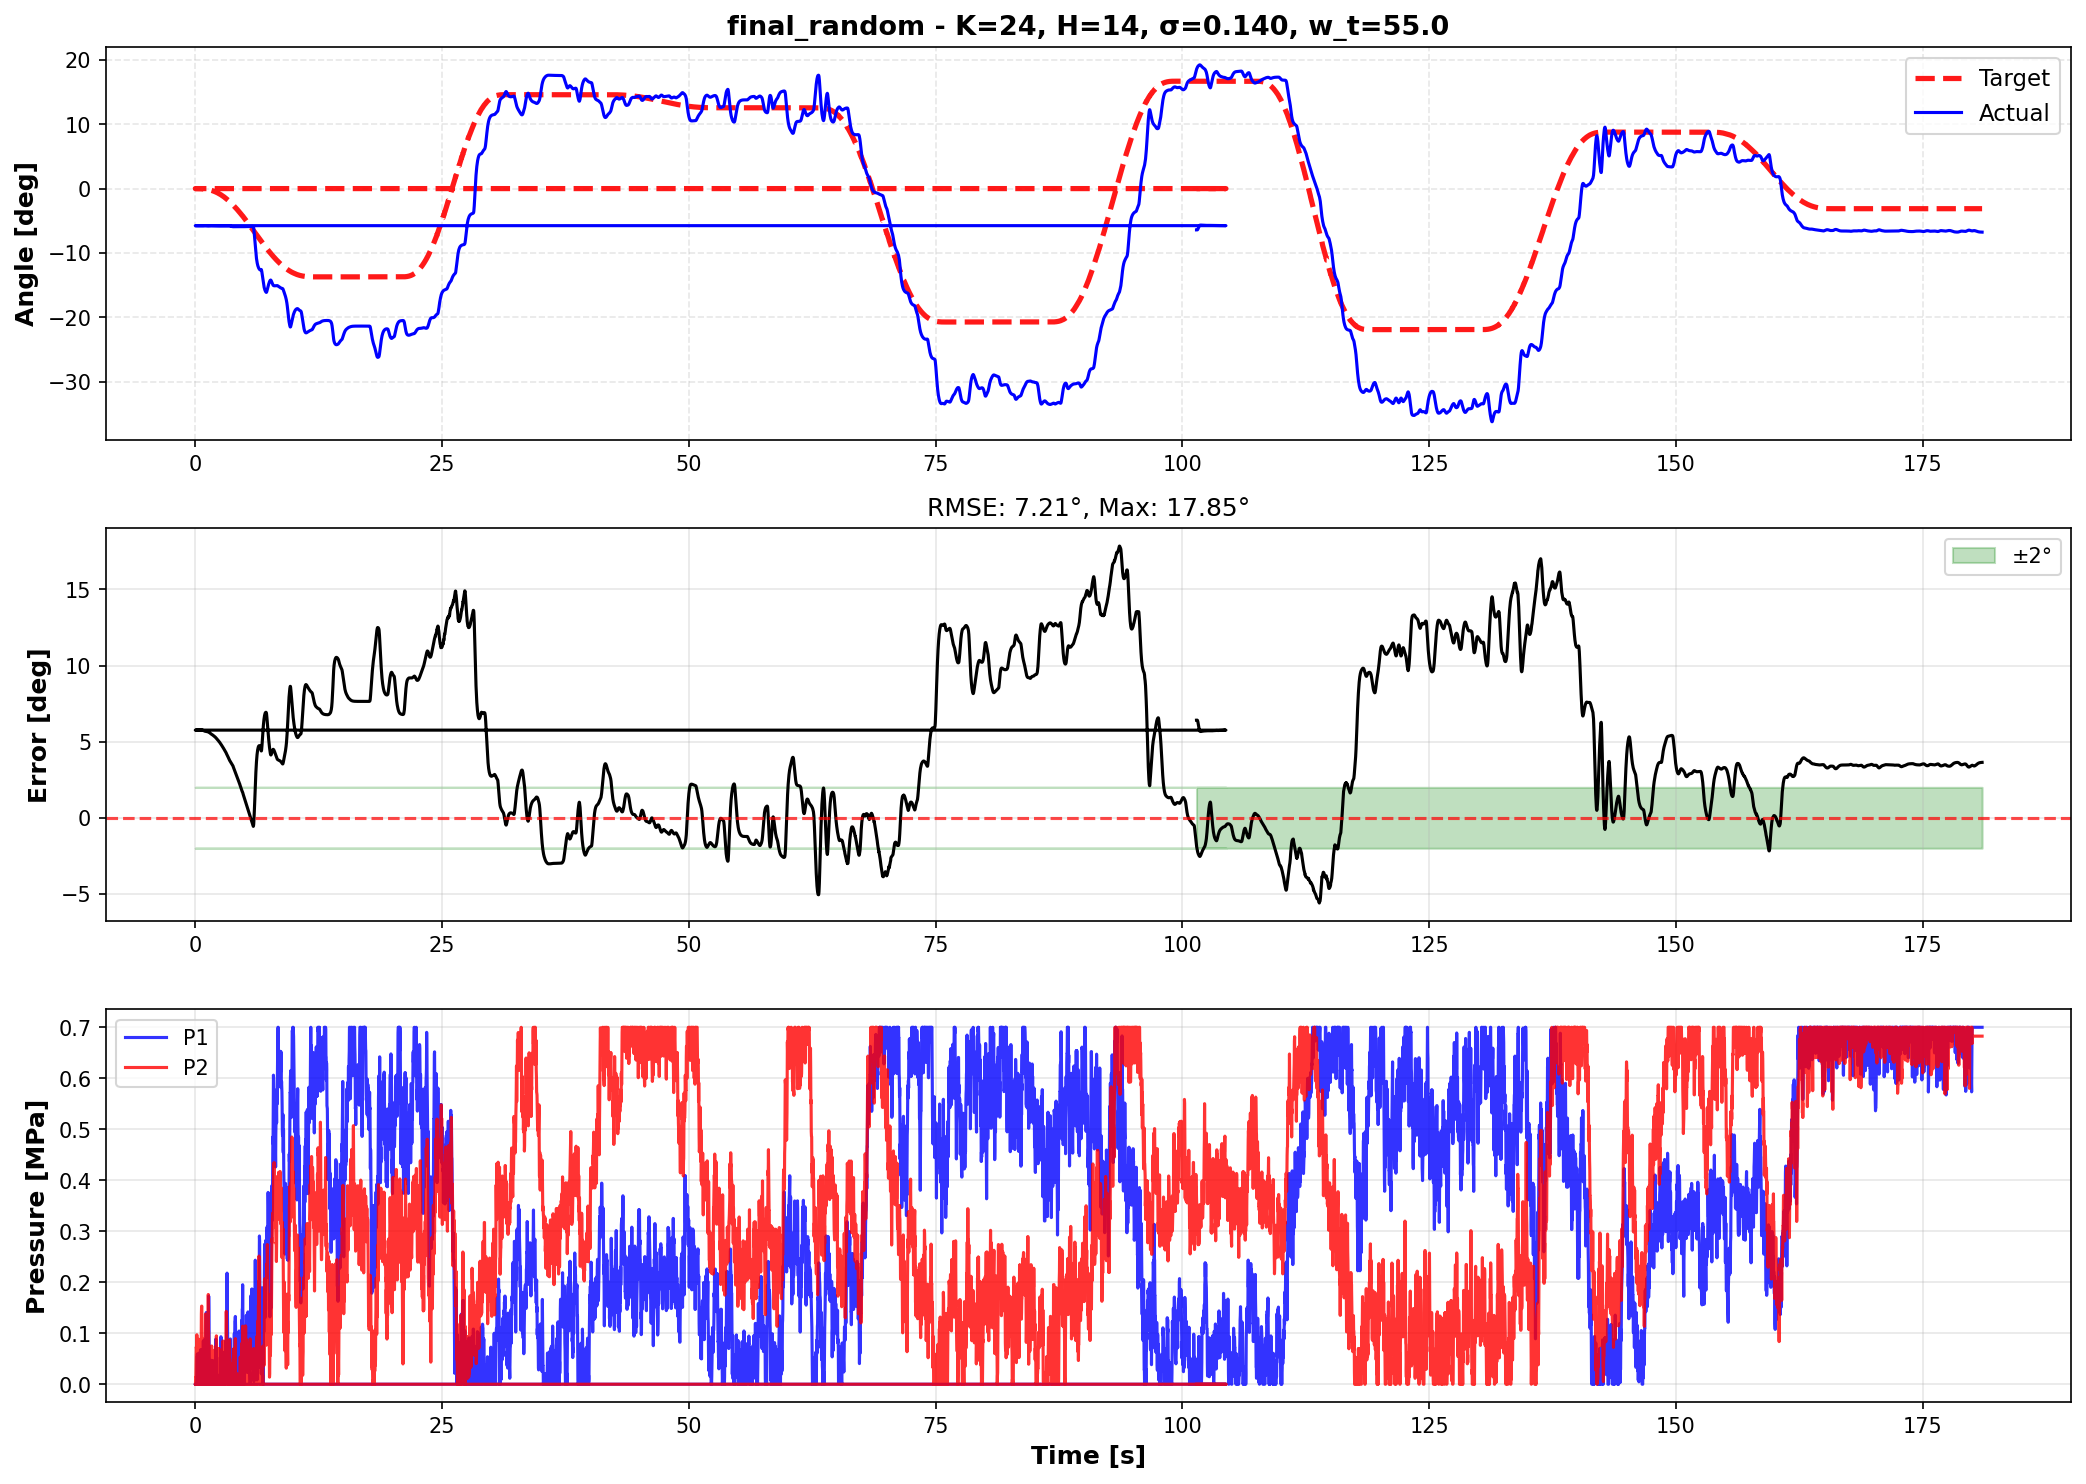

Data behind this chart, as committed beside it:
time, theta, target, p1_cmd, p2_cmd, error
101.4, -6.413, 0.0, 0.0, 0.0, 6.413
101.5, -6.414, 0.0, 0.0, 0.0, 6.414
101.5, -6.415, 0.0, 0.0, 0.0, 6.415
101.5, -6.415, 0.0, 0.0, 0.0, 6.415
101.5, -6.411, 0.0, 0.0, 0.0, 6.411
101.5, -6.392, 0.0, 0.0, 0.0, 6.392
101.6, -6.351, 0.0, 0.0, 0.0, 6.351
101.6, -6.29, 0.0, 0.0, 0.0, 6.29
101.6, -6.214, 0.0, 0.0, 0.0, 6.214
101.6, -6.129, 0.0, 0.0, 0.0, 6.129
101.6, -6.059, 0.0, 0.0, 0.0, 6.059
101.7, -5.983, 0.0, 0.0, 0.0, 5.983
101.7, -5.906, 0.0, 0.0, 0.0, 5.906
101.7, -5.837, 0.0, 0.0, 0.0, 5.837
101.7, -5.779, 0.0, 0.0, 0.0, 5.779
101.7, -5.735, 0.0, 0.0, 0.0, 5.735
101.8, -5.705, 0.0, 0.0, 0.0, 5.705
101.8, -5.686, 0.0, 0.0, 0.0, 5.686
101.8, -5.676, 0.0, 0.0, 0.0, 5.676
101.8, -5.673, 0.0, 0.0, 0.0, 5.673
101.8, -5.67, 0.0, 0.0, 0.0, 5.67
101.9, -5.669, 0.0, 0.0, 0.0, 5.669
101.9, -5.669, 0.0, 0.0, 0.0, 5.669
101.9, -5.671, 0.0, 0.0, 0.0, 5.671
101.9, -5.673, 0.0, 0.0, 0.0, 5.673
101.9, -5.675, 0.0, 0.0, 0.0, 5.675
102, -5.678, 0.0, 0.0, 0.0, 5.678
102, -5.681, 0.0, 0.0, 0.0, 5.681
102, -5.684, 0.0, 0.0, 0.0, 5.684
102, -5.687, 0.0, 0.0, 0.0, 5.687
102, -5.689, 0.0, 0.0, 0.0, 5.689
102.1, -5.691, 0.0, 0.0, 0.0, 5.691
102.1, -5.693, 0.0, 0.0, 0.0, 5.693
102.1, -5.695, 0.0, 0.0, 0.0, 5.695
102.1, -5.697, 0.0, 0.0, 0.0, 5.697
102.1, -5.699, 0.0, 0.0, 0.0, 5.699
102.2, -5.701, 0.0, 0.0, 0.0, 5.701
102.2, -5.702, 0.0, 0.0, 0.0, 5.702
102.2, -5.703, 0.0, 0.0, 0.0, 5.703
102.2, -5.704, 0.0, 0.0, 0.0, 5.704
102.2, -5.705, 0.0, 0.0, 0.0, 5.705
102.3, -5.706, 0.0, 0.0, 0.0, 5.706
102.3, -5.707, 0.0, 0.0, 0.0, 5.707
102.3, -5.708, 0.0, 0.0, 0.0, 5.708
102.3, -5.708, 0.0, 0.0, 0.0, 5.708
102.3, -5.709, 0.0, 0.0, 0.0, 5.709
102.4, -5.709, 0.0, 0.0, 0.0, 5.709
102.4, -5.71, 0.0, 0.0, 0.0, 5.71
102.4, -5.71, 0.0, 0.0, 0.0, 5.71
102.4, -5.711, 0.0, 0.0, 0.0, 5.711
102.4, -5.713, 0.0, 0.0, 0.0, 5.713
102.5, -5.715, 0.0, 0.0, 0.0, 5.715
102.5, -5.716, 0.0, 0.0, 0.0, 5.716
102.5, -5.717, 0.0, 0.0, 0.0, 5.717
102.5, -5.718, 0.0, 0.0, 0.0, 5.718
102.5, -5.718, 0.0, 0.0, 0.0, 5.718
102.6, -5.718, 0.0, 0.0, 0.0, 5.718
102.6, -5.718, 0.0, 0.0, 0.0, 5.718
102.6, -5.718, 0.0, 0.0, 0.0, 5.718
102.6, -5.718, 0.0, 0.0, 0.0, 5.718
... 9,141 more rows
